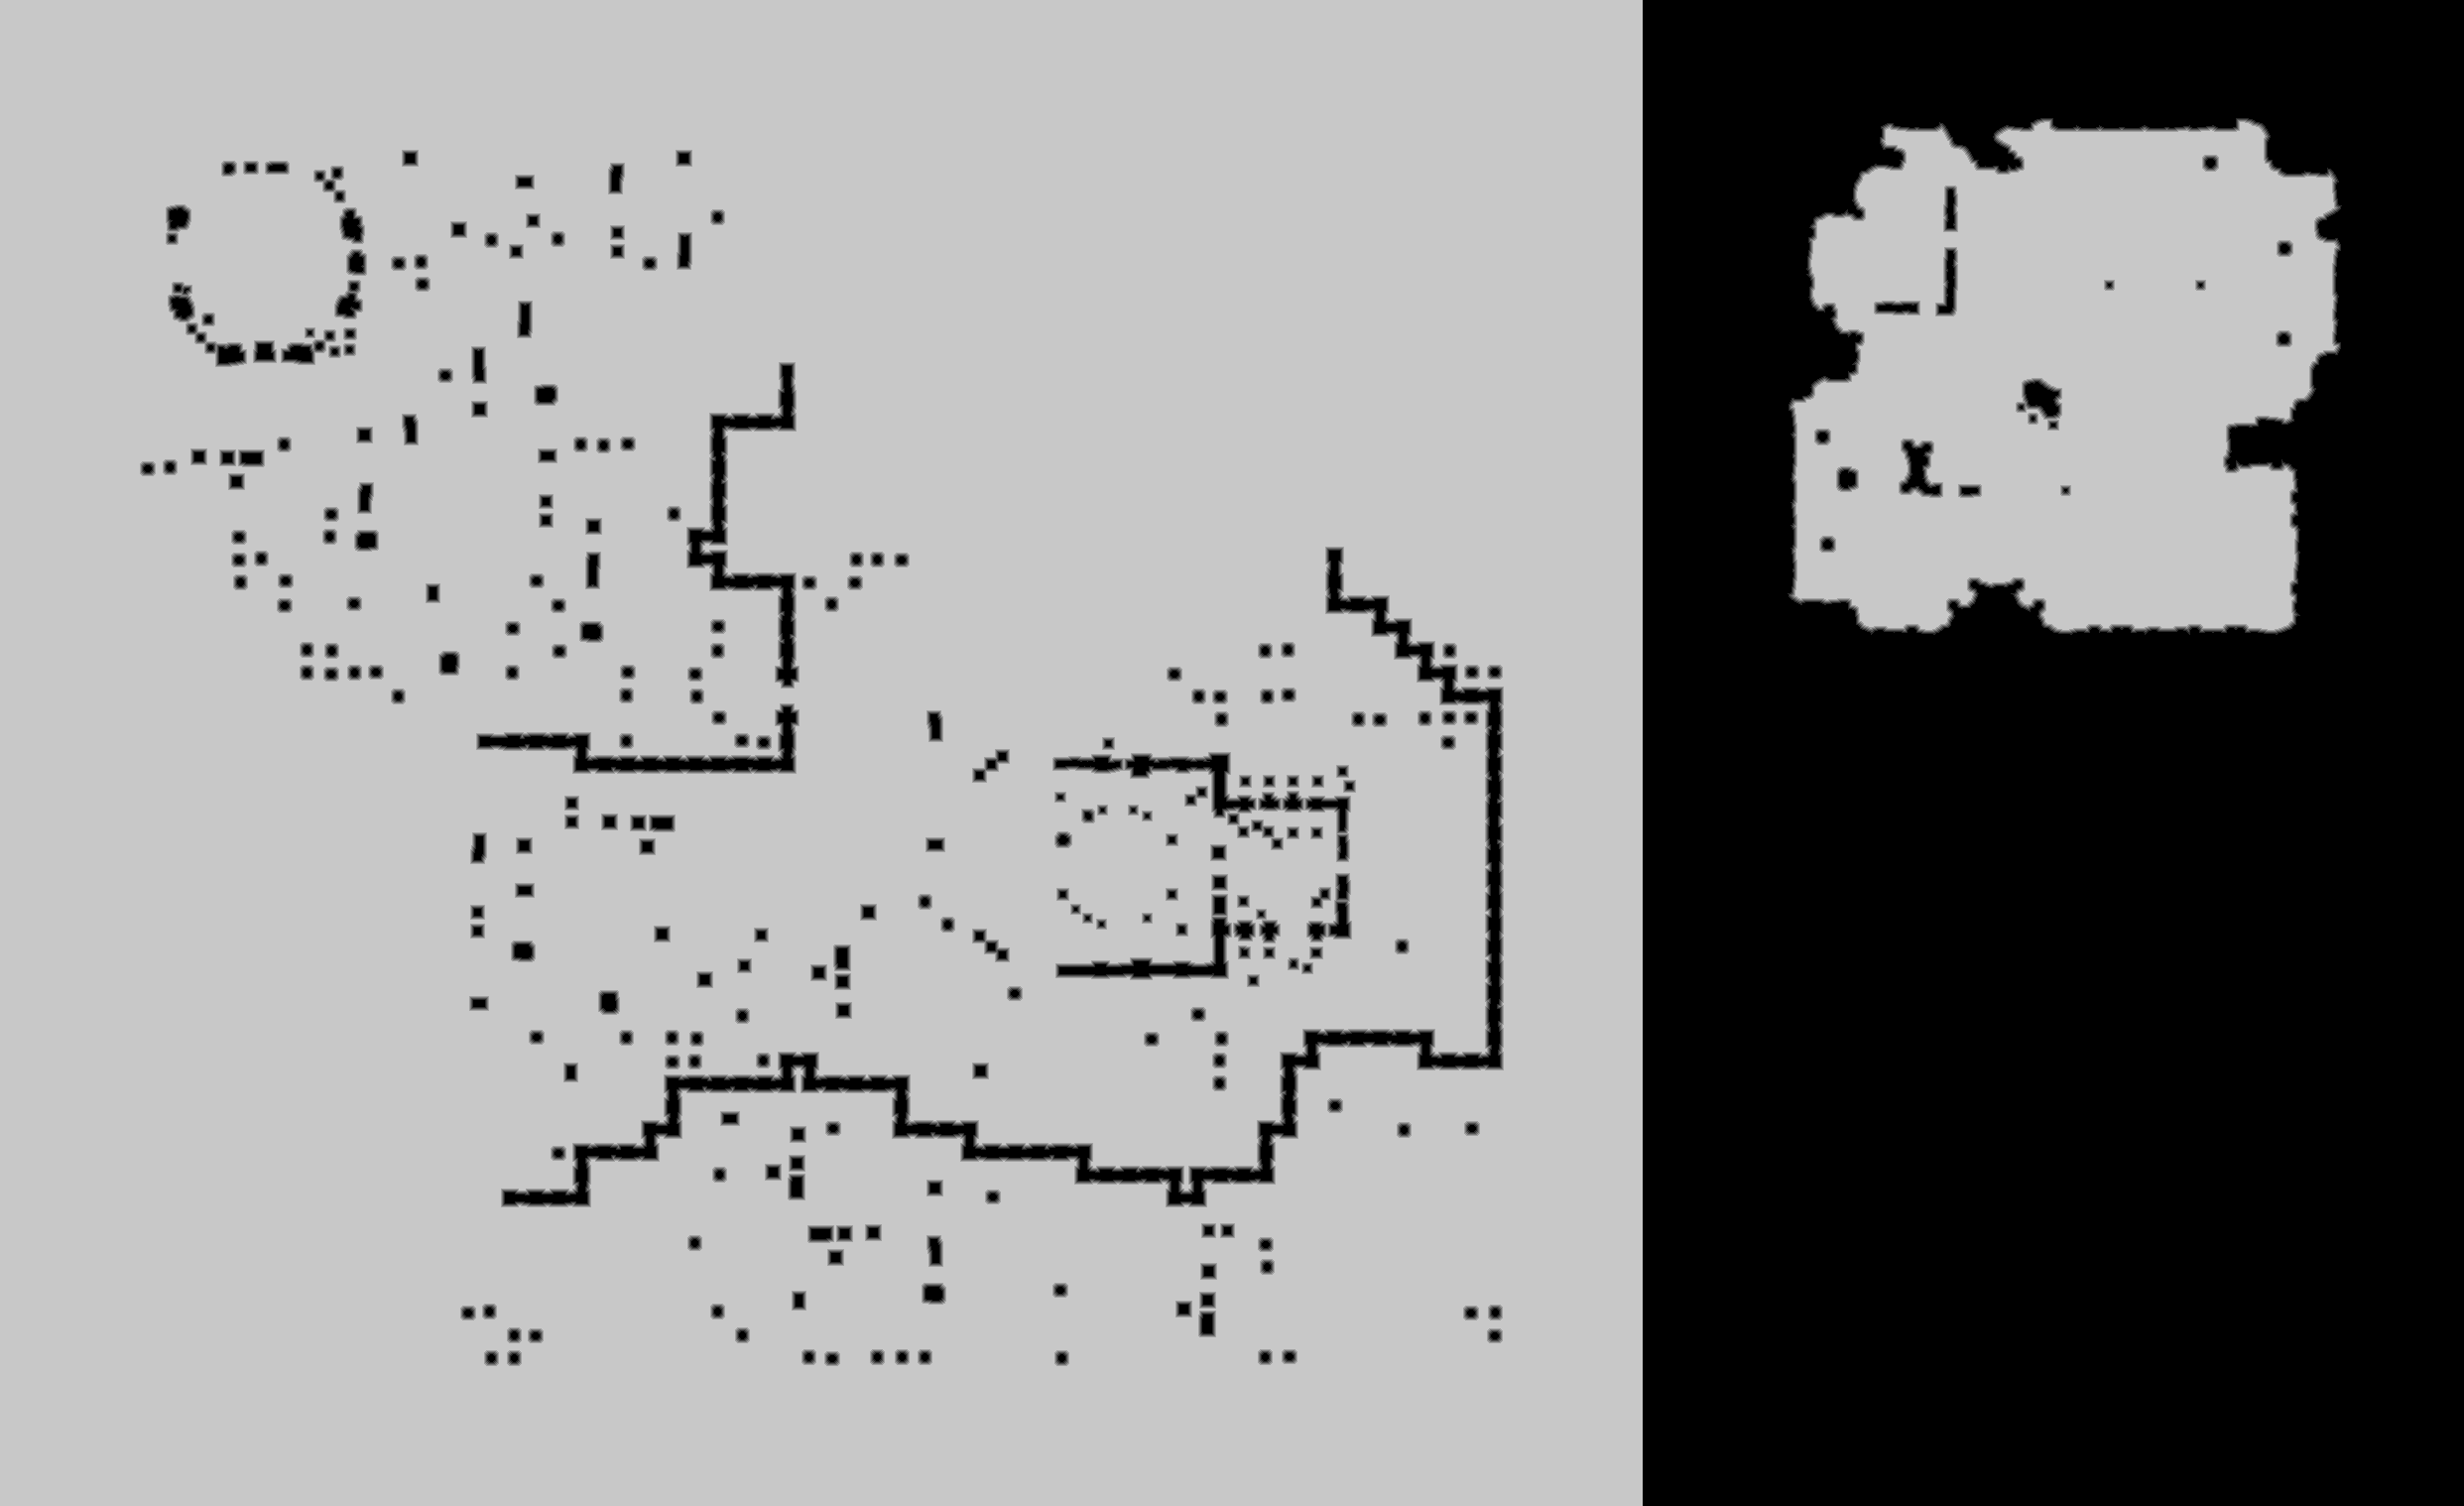

Data behind this chart, as committed beside it:
source	tdt_hull ranged
truth	truth_5c100a5b3f0.tsv
width	2484
height	1518
nibble	0	1067128
nibble	1	23708
nibble	2	25908
nibble	3	28070
nibble	4	29865
nibble	5	2596033
